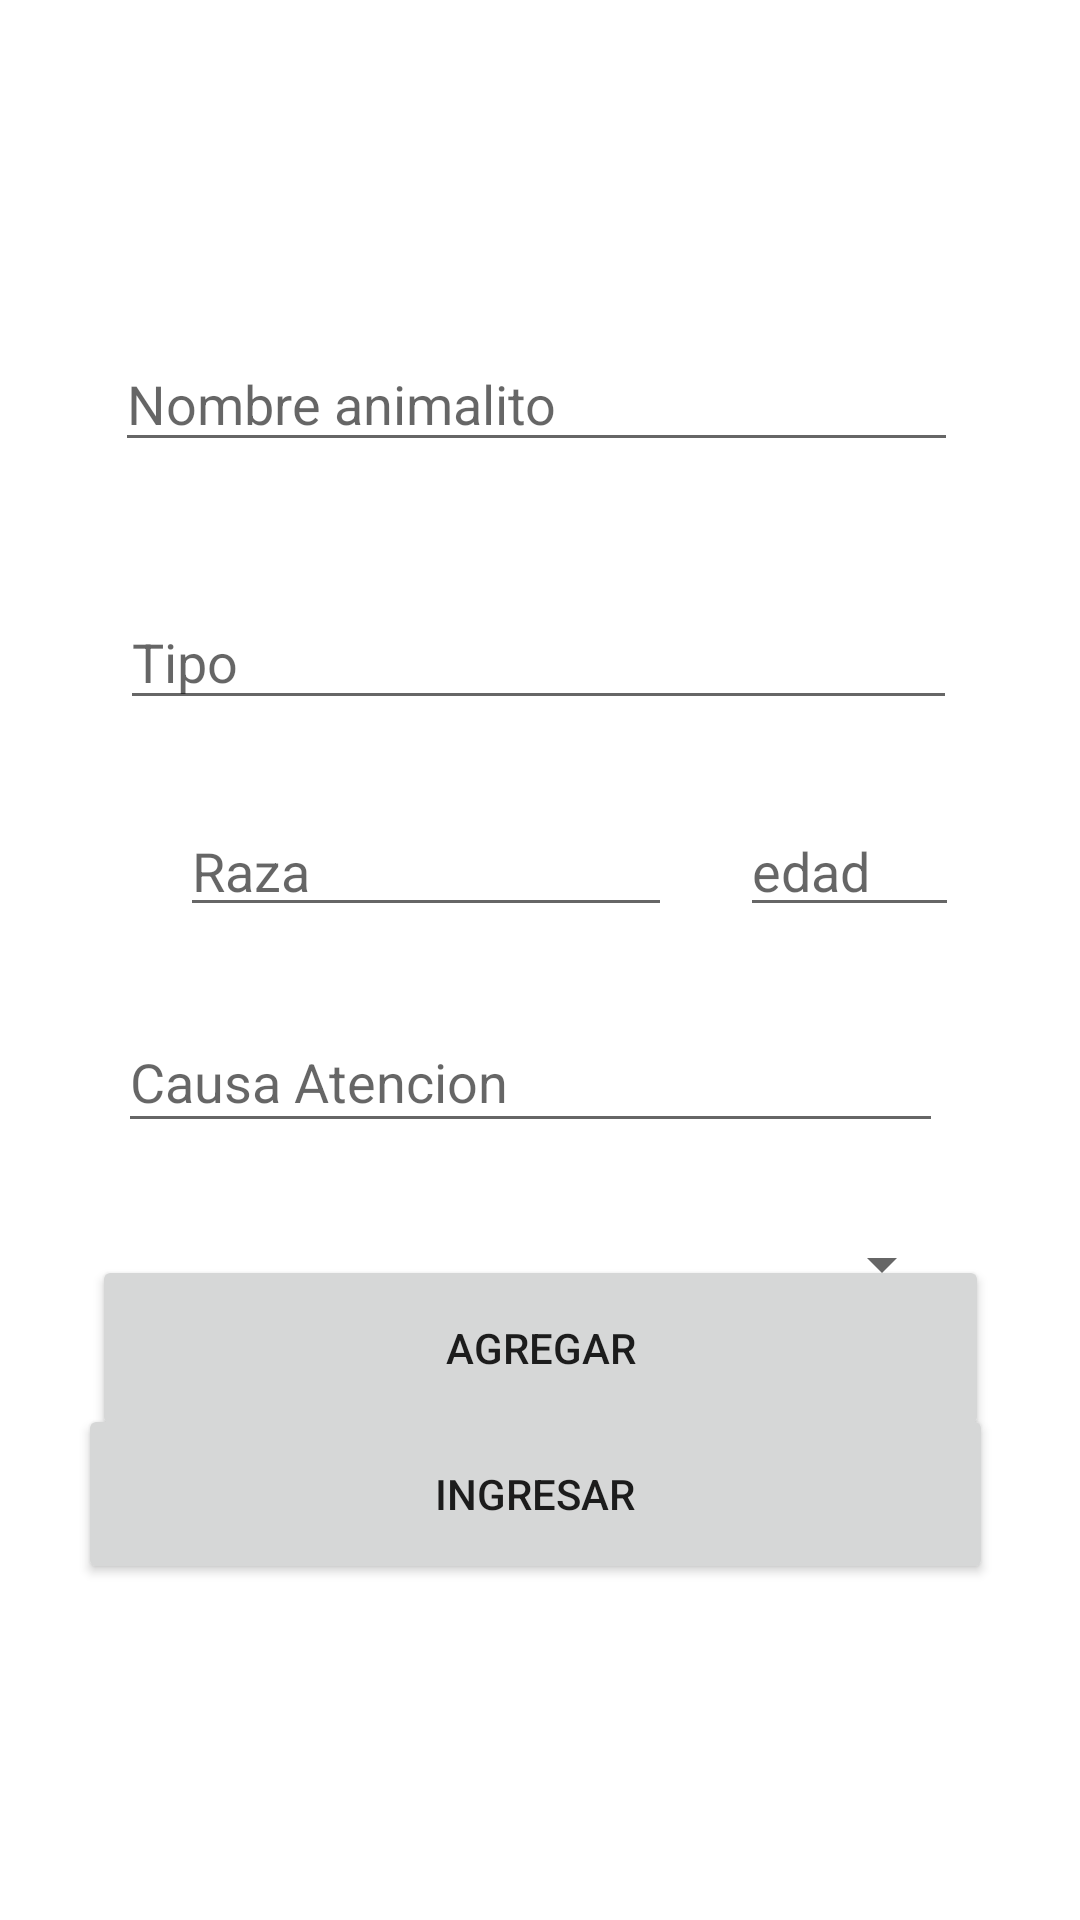

Write the Android layout XML for this screen, with the resource values it uses.
<!-- AndroidManifest.xml: application theme Theme.IsteaVeterinaria -->
<!-- res/layout/activity_main.xml -->
<?xml version="1.0" encoding="utf-8"?>
<androidx.constraintlayout.widget.ConstraintLayout xmlns:android="http://schemas.android.com/apk/res/android"
    xmlns:app="http://schemas.android.com/apk/res-auto"
    xmlns:tools="http://schemas.android.com/tools"
    android:layout_width="match_parent"
    android:layout_height="match_parent"
    tools:context=".MainActivity">

    <EditText
        android:id="@+id/e_name"
        android:layout_width="281dp"
        android:layout_height="42dp"
        android:layout_marginTop="112dp"
        android:ems="10"
        android:hint="Nombre animalito"
        android:inputType="textPersonName"
        app:layout_constraintEnd_toEndOf="parent"
        app:layout_constraintHorizontal_bias="0.484"
        app:layout_constraintStart_toStartOf="parent"
        app:layout_constraintTop_toTopOf="parent" />

    <Button
        android:id="@+id/b_aceptar"
        android:layout_width="305dp"
        android:layout_height="60dp"
        android:layout_marginBottom="112dp"
        android:text="Ingresar"
        app:layout_constraintBottom_toBottomOf="parent"
        app:layout_constraintEnd_toEndOf="parent"
        app:layout_constraintHorizontal_bias="0.471"
        app:layout_constraintStart_toStartOf="parent" />

    <EditText
        android:id="@+id/e_causa"
        android:layout_width="275dp"
        android:layout_height="44dp"
        android:layout_marginTop="28dp"
        android:ems="10"
        android:hint="Causa Atencion"
        android:inputType="textPersonName"
        app:layout_constraintEnd_toEndOf="parent"
        app:layout_constraintHorizontal_bias="0.463"
        app:layout_constraintStart_toStartOf="parent"
        app:layout_constraintTop_toBottomOf="@+id/e_raza" />

    <Spinner
        android:id="@+id/s_vete"
        android:layout_width="277dp"
        android:layout_height="41dp"
        android:layout_marginTop="20dp"
        app:layout_constraintEnd_toEndOf="parent"
        app:layout_constraintHorizontal_bias="0.492"
        app:layout_constraintStart_toStartOf="parent"
        app:layout_constraintTop_toBottomOf="@+id/e_causa" />

    <EditText
        android:id="@+id/e_raza"
        android:layout_width="164dp"
        android:layout_height="41dp"
        android:layout_marginStart="60dp"
        android:layout_marginTop="28dp"
        android:ems="10"
        android:hint="Raza"
        android:inputType="textPersonName"
        app:layout_constraintStart_toStartOf="parent"
        app:layout_constraintTop_toBottomOf="@+id/e_tipo" />

    <EditText
        android:id="@+id/e_edad"
        android:layout_width="73dp"
        android:layout_height="41dp"
        android:layout_marginTop="28dp"
        android:ems="10"
        android:hint="edad"
        android:inputType="number"
        app:layout_constraintEnd_toEndOf="parent"
        app:layout_constraintHorizontal_bias="0.359"
        app:layout_constraintStart_toEndOf="@+id/e_raza"
        app:layout_constraintTop_toBottomOf="@+id/e_tipo" />

    <EditText
        android:id="@+id/e_tipo"
        android:layout_width="279dp"
        android:layout_height="42dp"
        android:layout_marginTop="44dp"
        android:ems="10"
        android:hint="Tipo"
        android:inputType="textPersonName"
        app:layout_constraintEnd_toEndOf="parent"
        app:layout_constraintHorizontal_bias="0.492"
        app:layout_constraintStart_toStartOf="parent"
        app:layout_constraintTop_toBottomOf="@+id/e_name" />

    <Button
        android:id="@+id/b_agregar"
        android:layout_width="299dp"
        android:layout_height="62dp"
        android:layout_marginBottom="16dp"
        android:text="Agregar"
        app:layout_constraintBottom_toTopOf="@+id/b_aceptar"
        app:layout_constraintEnd_toEndOf="parent"
        app:layout_constraintStart_toStartOf="parent"
        app:layout_constraintTop_toBottomOf="@+id/s_vete"
        app:layout_constraintVertical_bias="0.457" />

</androidx.constraintlayout.widget.ConstraintLayout>
<!-- resources referenced by this layout -->
<resources>
  <style name="Theme.IsteaVeterinaria" parent="Theme.MaterialComponents.DayNight.DarkActionBar">
          
          <item name="colorPrimary">@color/purple_500</item>
          <item name="colorPrimaryVariant">@color/purple_700</item>
          <item name="colorOnPrimary">@color/white</item>
          
          <item name="colorSecondary">@color/teal_200</item>
          <item name="colorSecondaryVariant">@color/teal_700</item>
          <item name="colorOnSecondary">@color/black</item>
          
          <item name="android:statusBarColor" tools:targetApi="l">?attr/colorPrimaryVariant</item>
          
      </style>
  <!-- not gathered from this repository: default colours our renderer supplied (Android Studio template values) -->
  <color name="purple_500">#FF6200EE</color>
  <color name="purple_700">#FF3700B3</color>
  <color name="teal_200">#FF03DAC5</color>
  <color name="teal_700">#FF018786</color>
  <color name="black">#FF000000</color>
  <color name="white">#FFFFFFFF</color>
</resources>
